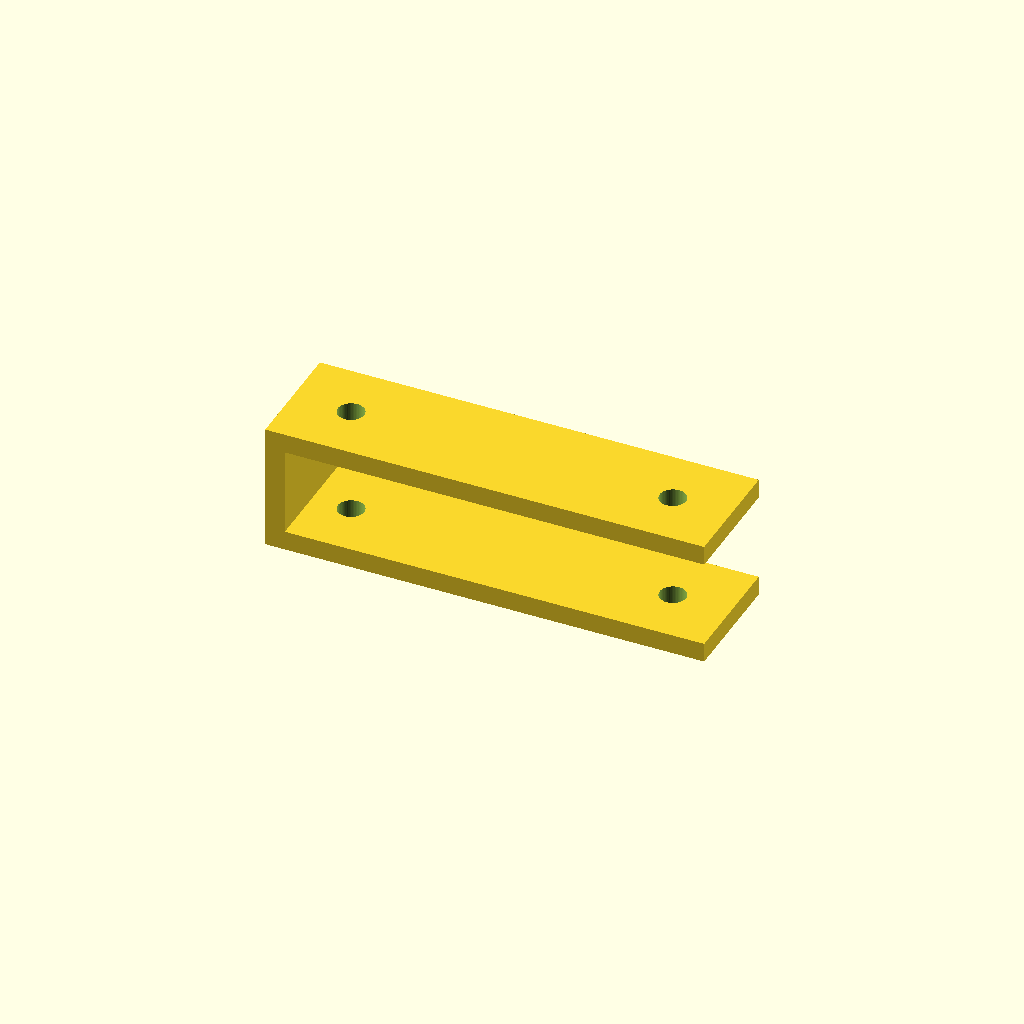
Cell 1 — every parameter at its default value.
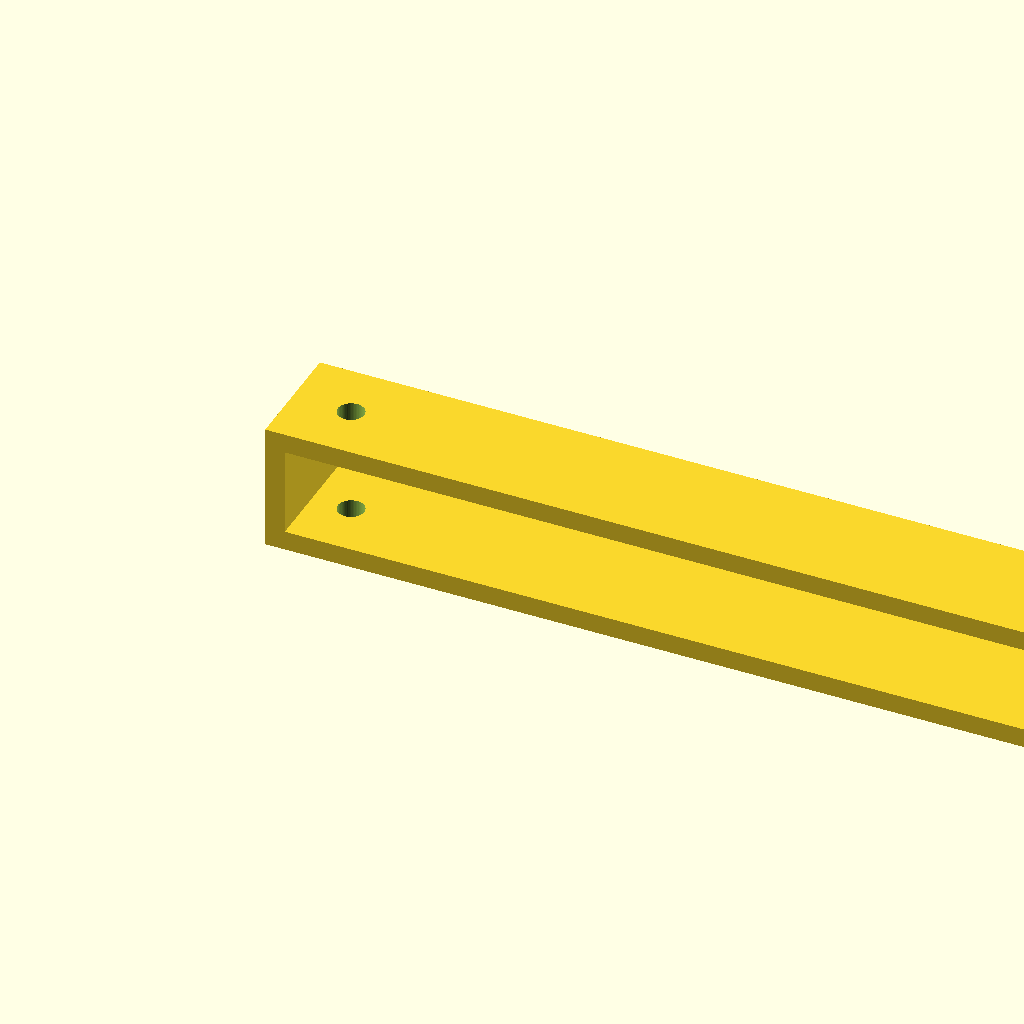
Cell 2: the same model with length = 180.
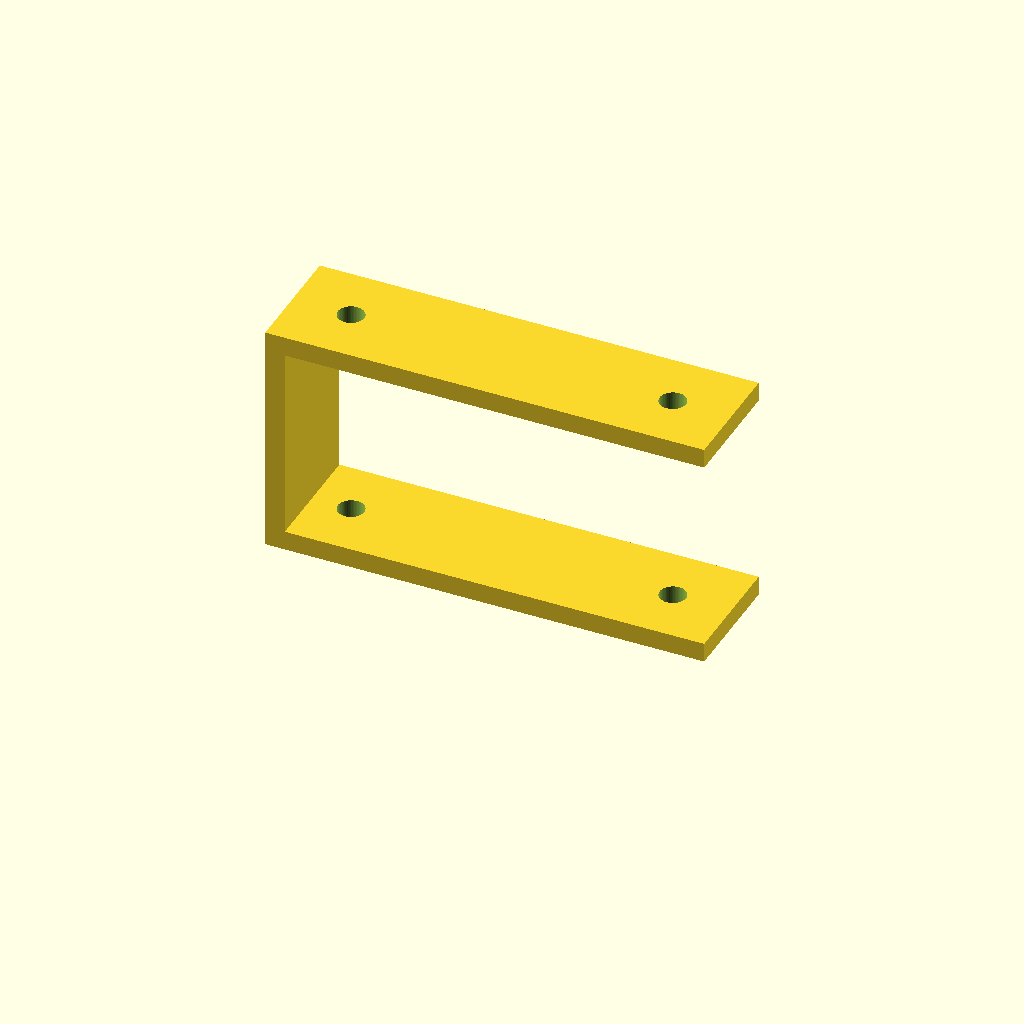
Cell 3: height = 44 (everything else at default).
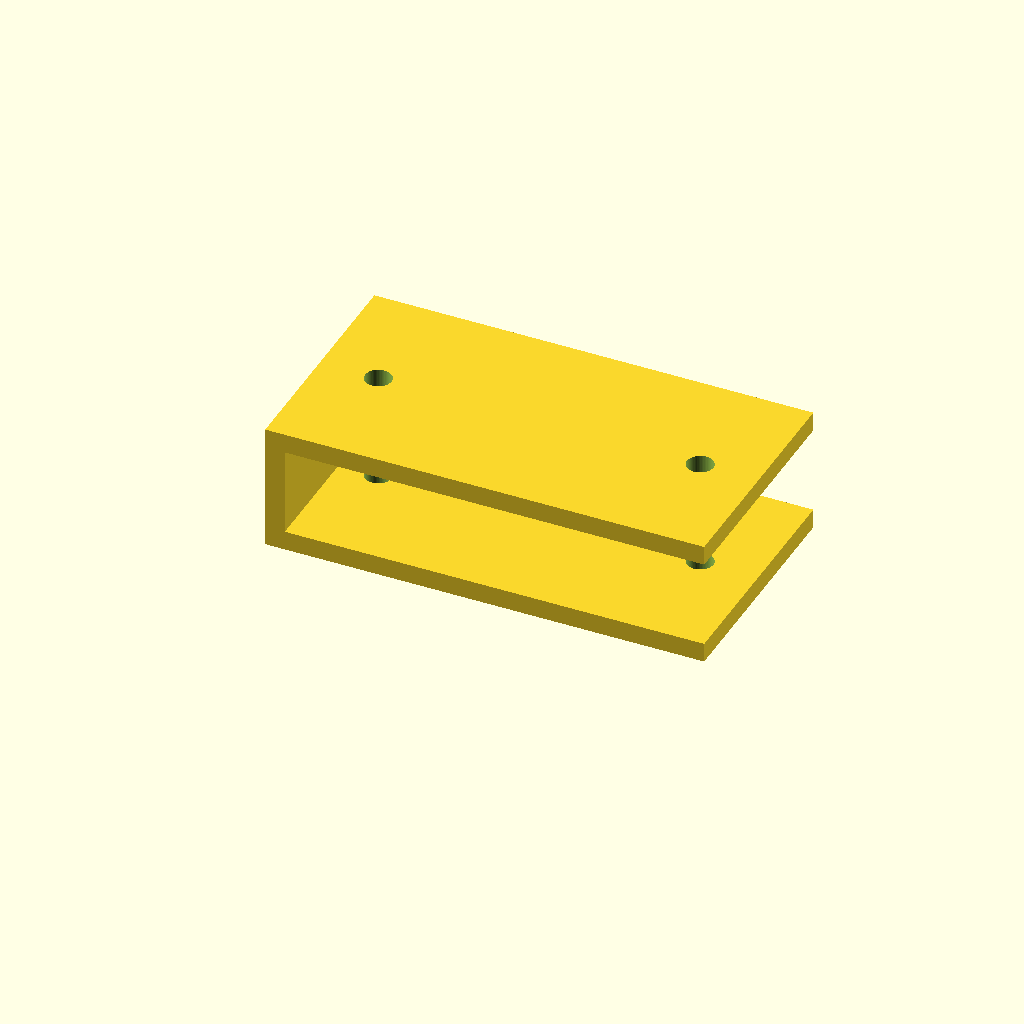
Cell 4: the same model with width = 48.
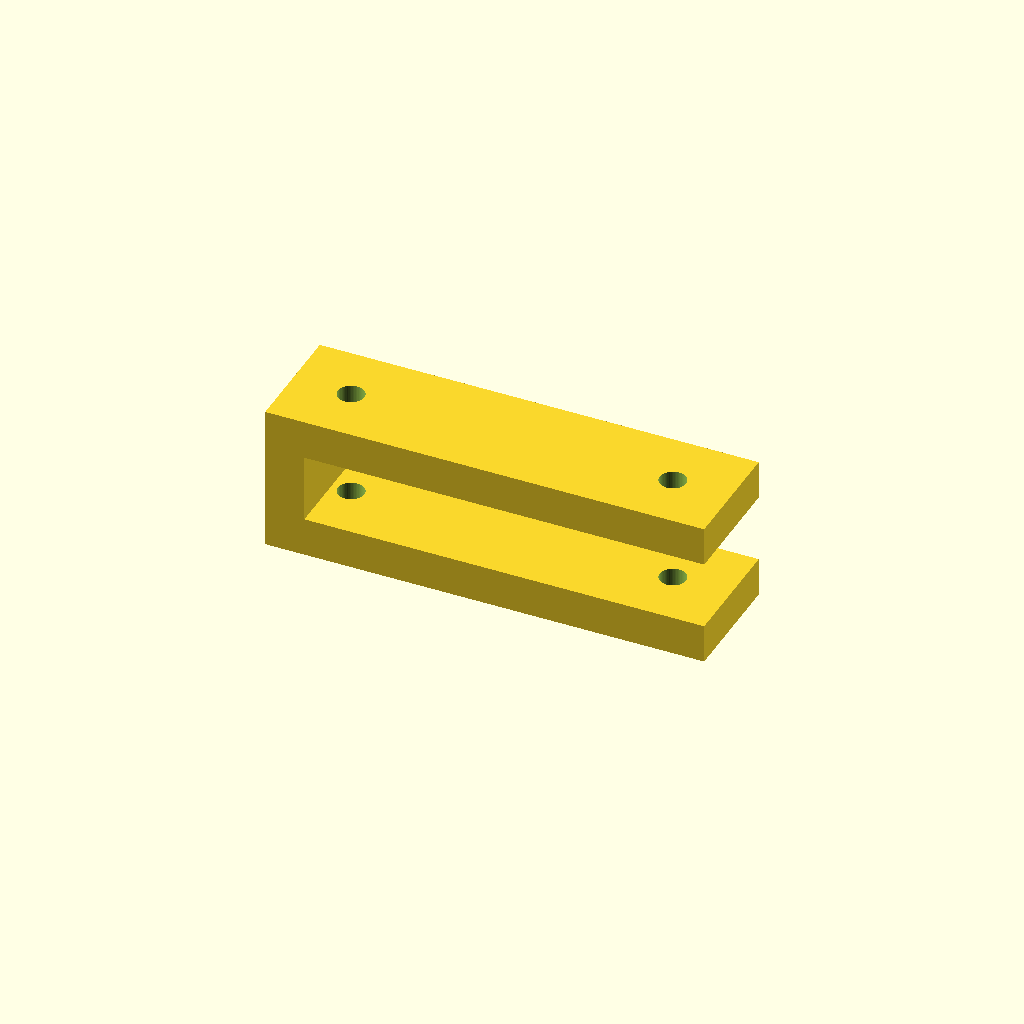
Cell 5 — thickness set to 8, the other parameters unchanged.
All cells are drawn from one camera (rotation 55°, 0°, 25°, orthographic, colour scheme Cornfield), so only the parameter changes between them.
Source of the model, optional_data/data/parts/part_0794.scad:
// Z-offset mounting bracket.
$fn = 60;
eps = 0.02;
length = 90;
height = 22;
width = 24;
thickness = 4;
difference() {
    union() {
        cube([length,width,thickness]);
        translate([0,0,height]) cube([length,width,thickness]);
        translate([0,0,thickness]) cube([thickness,width,height-thickness]);
    }
    for (x=[12,length-12]) {
        translate([x,width/2,-eps]) cylinder(d=5.4,h=thickness+2*eps);
        translate([x,width/2,height-eps]) cylinder(d=5.4,h=thickness+2*eps);
    }
}
Customizer parameters (derived from the source; name, type, default, range or options):
eps: number, default 0.02
length: number, default 90
height: number, default 22
width: number, default 24
thickness: number, default 4
